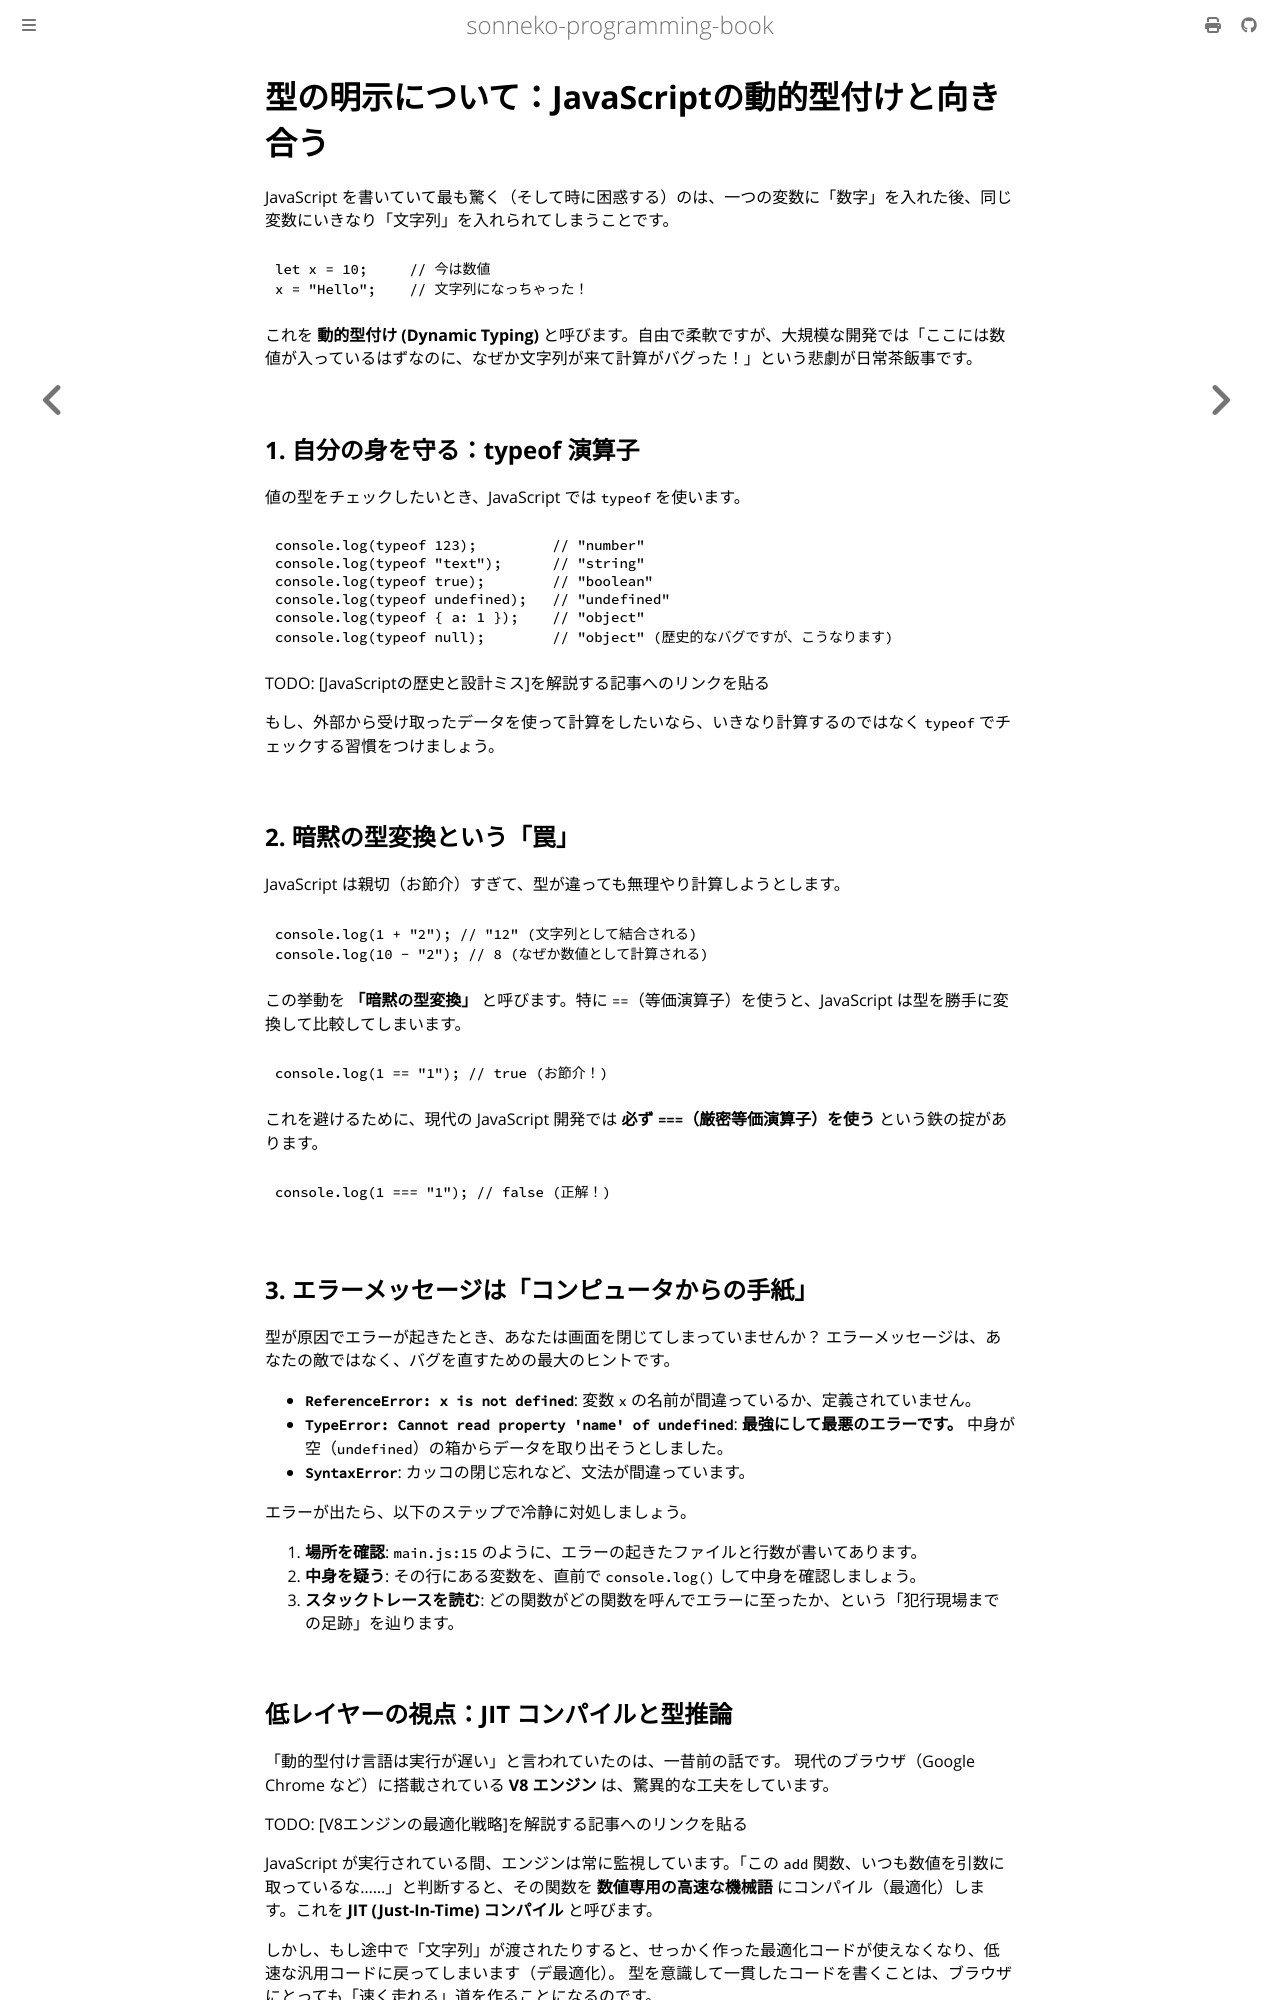

repository: sonneko/programming-book · page: html/3-basic-js/007.html · generator: mdbook

# 型の明示について：JavaScriptの動的型付けと向き合う

JavaScript を書いていて最も驚く（そして時に困惑する）のは、一つの変数に「数字」を入れた後、同じ変数にいきなり「文字列」を入れられてしまうことです。

```javascript
let x = 10;     // 今は数値
x = "Hello";    // 文字列になっちゃった！
```

これを **動的型付け (Dynamic Typing)** と呼びます。自由で柔軟ですが、大規模な開発では「ここには数値が入っているはずなのに、なぜか文字列が来て計算がバグった！」という悲劇が日常茶飯事です。

## 1. 自分の身を守る：typeof 演算子

値の型をチェックしたいとき、JavaScript では `typeof` を使います。

```javascript
console.log(typeof 123);         // "number"
console.log(typeof "text");      // "string"
console.log(typeof true);        // "boolean"
console.log(typeof undefined);   // "undefined"
console.log(typeof { a: 1 });    // "object"
console.log(typeof null);        // "object" (歴史的なバグですが、こうなります)
```

TODO: [JavaScriptの歴史と設計ミス]を解説する記事へのリンクを貼る

もし、外部から受け取ったデータを使って計算をしたいなら、いきなり計算するのではなく `typeof` でチェックする習慣をつけましょう。

## 2. 暗黙の型変換という「罠」

JavaScript は親切（お節介）すぎて、型が違っても無理やり計算しようとします。

```javascript
console.log(1 + "2"); // "12" (文字列として結合される)
console.log(10 - "2"); // 8 (なぜか数値として計算される)
```

この挙動を **「暗黙の型変換」** と呼びます。特に `==`（等価演算子）を使うと、JavaScript は型を勝手に変換して比較してしまいます。

```javascript
console.log(1 == "1"); // true (お節介！)
```

これを避けるために、現代の JavaScript 開発では **必ず `===`（厳密等価演算子）を使う** という鉄の掟があります。

```javascript
console.log(1 === "1"); // false (正解！)
```

## 3. エラーメッセージは「コンピュータからの手紙」

型が原因でエラーが起きたとき、あなたは画面を閉じてしまっていませんか？
エラーメッセージは、あなたの敵ではなく、バグを直すための最大のヒントです。

- **`ReferenceError: x is not defined`**: 変数 `x` の名前が間違っているか、定義されていません。
- **`TypeError: Cannot read property 'name' of undefined`**: **最強にして最悪のエラーです。** 中身が空（`undefined`）の箱からデータを取り出そうとしました。
- **`SyntaxError`**: カッコの閉じ忘れなど、文法が間違っています。

エラーが出たら、以下のステップで冷静に対処しましょう。
1. **場所を確認**: `main.js:15` のように、エラーの起きたファイルと行数が書いてあります。
2. **中身を疑う**: その行にある変数を、直前で `console.log()` して中身を確認しましょう。
3. **スタックトレースを読む**: どの関数がどの関数を呼んでエラーに至ったか、という「犯行現場までの足跡」を辿ります。
